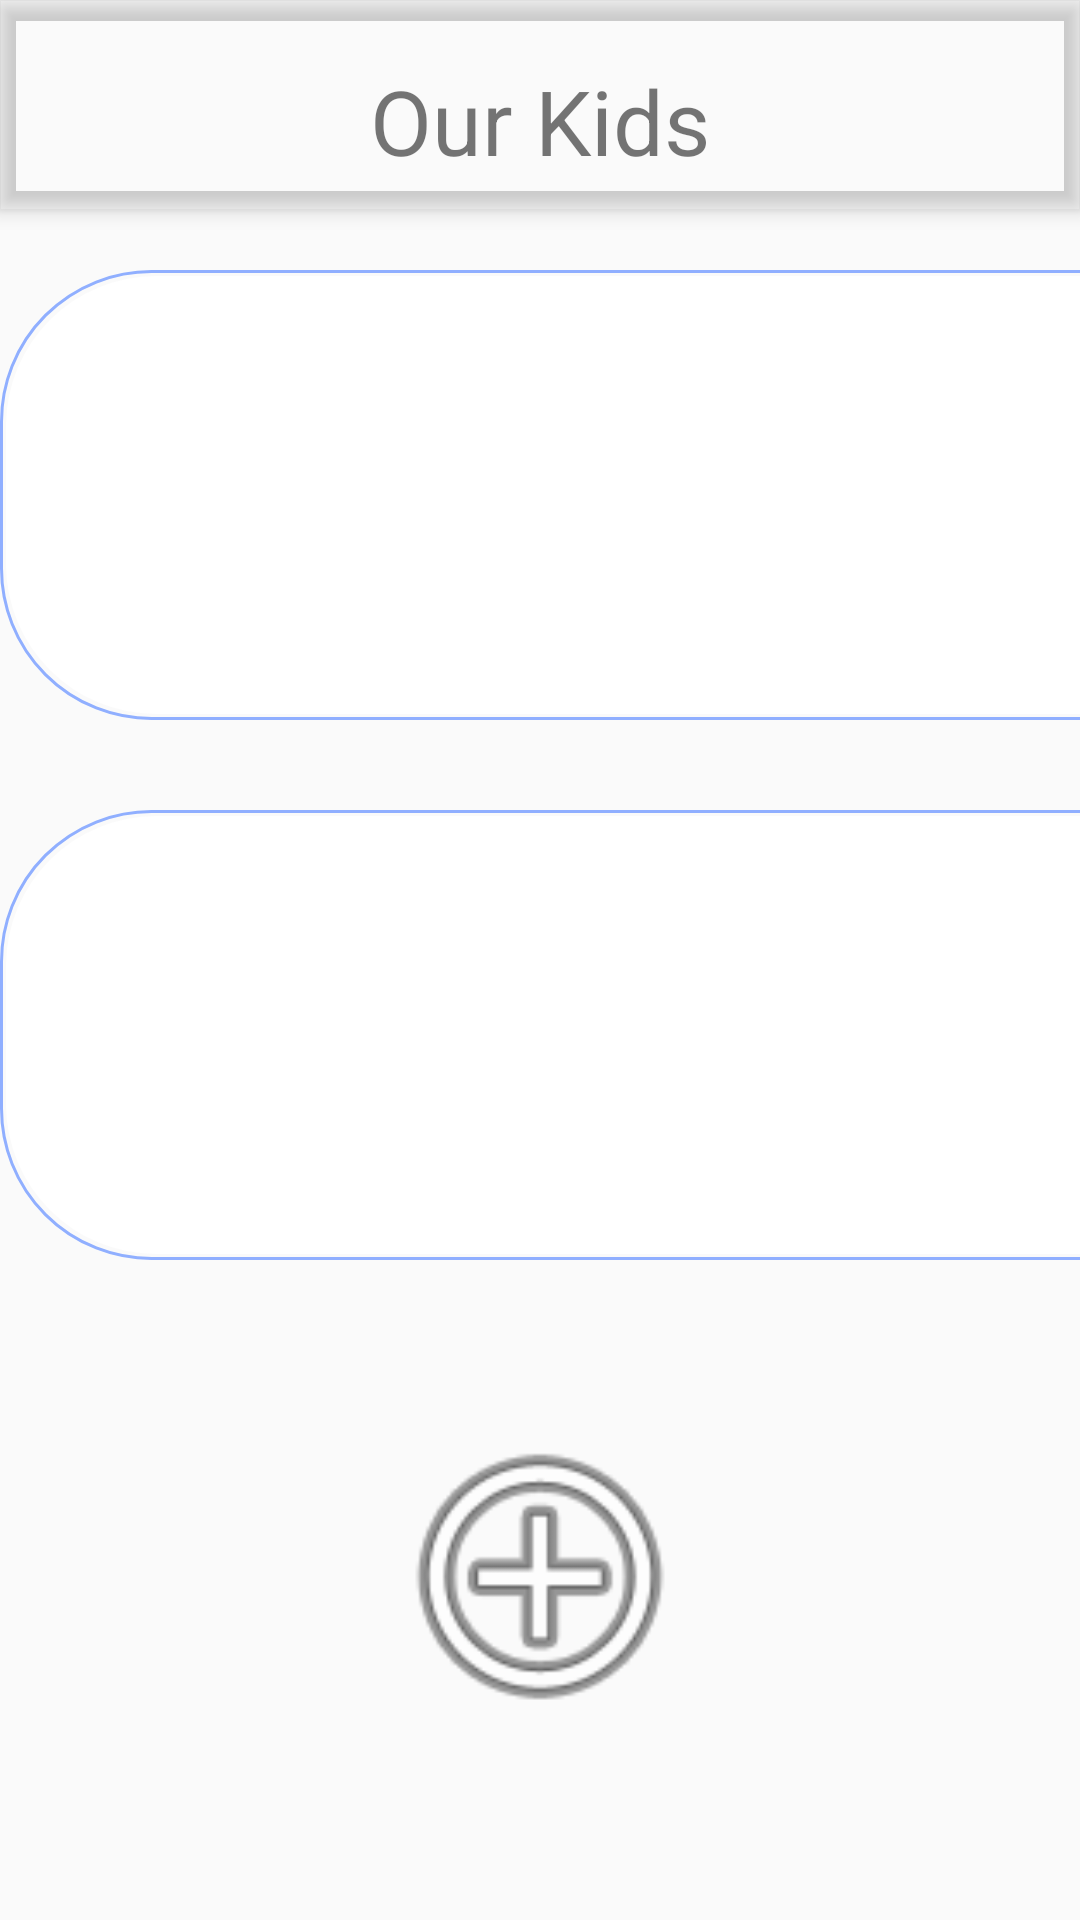

Reconstruct the res/layout file that produces this screen, plus the resources it refers to.
<!-- AndroidManifest.xml: application theme Theme.OurKids -->
<!-- res/layout/my_list.xml -->
<?xml version="1.0" encoding="utf-8"?>
<androidx.drawerlayout.widget.DrawerLayout xmlns:android="http://schemas.android.com/apk/res/android"
    xmlns:app="http://schemas.android.com/apk/res-auto"
    xmlns:tools="http://schemas.android.com/tools"
    android:id="@+id/drawer_layout"
    android:layout_width="match_parent"
    android:layout_height="match_parent"
    tools:context=".My_list">


    <include
        layout="@layout/appbar"
        android:layout_width="match_parent"
        android:layout_height="match_parent" />


    <androidx.constraintlayout.widget.ConstraintLayout
        android:id="@+id/view2"
        android:layout_width="match_parent"
        android:layout_height="match_parent"
        android:layout_marginTop="90dp">


        <androidx.constraintlayout.widget.ConstraintLayout
            android:id="@+id/imageLayout"
            android:layout_width="match_parent"
            android:layout_height="0dp"
            app:layout_constraintBottom_toTopOf="@id/buttonLayout">

            <TextView
                android:id="@+id/textview1"
                android:layout_width="422dp"
                android:layout_height="150dp"
                android:layout_marginTop="30dp"
                android:background="@drawable/shape"
                app:layout_constraintStart_toStartOf="parent"

                app:layout_constraintTop_toBottomOf="@+id/layout1" />

            <TextView
                android:id="@+id/textview2"
                android:layout_width="0dp"
                android:layout_height="150dp"
                android:layout_marginTop="30dp"
                android:background="@drawable/shape"

                app:layout_constraintEnd_toEndOf="@+id/textview1"
                app:layout_constraintStart_toStartOf="parent"
                app:layout_constraintTop_toBottomOf="@+id/textview1" />

            <Button
                android:id="@+id/plus"
                android:layout_width="110dp"
                android:layout_height="110dp"
                android:layout_marginTop="50dp"
                android:background="@android:drawable/ic_menu_add"
                app:layout_constraintEnd_toEndOf="parent"
                app:layout_constraintStart_toStartOf="parent"
                app:layout_constraintTop_toBottomOf="@+id/textview2" />


        </androidx.constraintlayout.widget.ConstraintLayout>
    </androidx.constraintlayout.widget.ConstraintLayout>

    <com.google.android.material.navigation.NavigationView
        android:id="@+id/nav_view"
        android:layout_width="wrap_content"
        android:layout_height="match_parent"
        android:layout_gravity="end"
        android:fitsSystemWindows="true"
        app:menu="@menu/drawerlayout" />
</androidx.drawerlayout.widget.DrawerLayout>
<!-- res/layout/appbar.xml (included above) -->
<?xml version="1.0" encoding="utf-8"?>
<androidx.coordinatorlayout.widget.CoordinatorLayout xmlns:android="http://schemas.android.com/apk/res/android"
    xmlns:app="http://schemas.android.com/apk/res-auto"
    xmlns:tools="http://schemas.android.com/tools"
    android:layout_width="match_parent"
    android:layout_height="match_parent"
    android:background="@android:color/transparent"
    tools:context=".MainActivity">

    <com.google.android.material.appbar.AppBarLayout
        android:layout_width="match_parent"
        android:layout_height="wrap_content"

        android:background="@android:color/transparent">

        <androidx.constraintlayout.widget.ConstraintLayout

            android:id="@+id/top"
            android:layout_width="match_parent"
            android:layout_height="60dp"
            android:layout_marginTop="10dp"
            app:layout_constraintBottom_toTopOf="@+id/imageLayout"
            app:layout_constraintLeft_toLeftOf="parent"
            app:layout_constraintRight_toRightOf="parent"
            app:layout_constraintTop_toTopOf="parent">

            <androidx.appcompat.widget.Toolbar
                android:id="@+id/toolbar"
                android:layout_width="0dp"
                android:layout_height="wrap_content"
                android:theme="@style/ThemeOverlay.Material3.NavigationView"
                app:layout_constraintEnd_toEndOf="parent"
                app:layout_constraintStart_toStartOf="parent"
                app:layout_constraintTop_toTopOf="parent"></androidx.appcompat.widget.Toolbar>


            <TextView
                android:id="@+id/textView13"
                android:layout_width="wrap_content"
                android:layout_height="wrap_content"
                android:background="@null"
                android:text="Our Kids"
                android:textSize="30dp"
                app:layout_constraintBottom_toBottomOf="parent"
                app:layout_constraintLeft_toLeftOf="parent"
                app:layout_constraintRight_toRightOf="parent"
                app:layout_constraintTop_toTopOf="parent"
                tools:ignore="MissingConstraints" />

            <ImageButton
                android:id="@+id/button6"
                android:layout_width="40dp"
                android:layout_height="40dp"
                android:background="@android:color/transparent"
                android:src="@drawable/backxml"
                android:text="Button"
                app:layout_constraintBottom_toBottomOf="parent"
                app:layout_constraintLeft_toLeftOf="parent"
                app:layout_constraintTop_toTopOf="parent" />


            <ImageButton
                android:id="@+id/button7"
                android:layout_width="40dp"
                android:layout_height="40dp"
                android:layout_marginRight="10dp"
                android:background="@android:color/transparent"
                android:src="@drawable/menuxml"
                android:text="Button"
                app:layout_constraintBottom_toBottomOf="parent"
                app:layout_constraintRight_toRightOf="parent"
                app:layout_constraintTop_toTopOf="parent" />


        </androidx.constraintlayout.widget.ConstraintLayout>
    </com.google.android.material.appbar.AppBarLayout>

</androidx.coordinatorlayout.widget.CoordinatorLayout>
<!-- resources referenced by this layout -->
<resources>
  <!-- drawable backxml (drawable) -->
  <?xml version="1.0" encoding="utf-8"?>
  <layer-list xmlns:android="http://schemas.android.com/apk/res/android">
      <item android:drawable="@drawable/back" android:width="60dp" android:height="60dp" />
  </layer-list>
  <!-- drawable menuxml (drawable) -->
  <?xml version="1.0" encoding="utf-8"?>
  <layer-list xmlns:android="http://schemas.android.com/apk/res/android">
      <item android:drawable="@drawable/menu" android:width="40dp" android:height="40dp"
          />
  </layer-list>
  <!-- drawable shape (drawable) -->
  <?xml version="1.0" encoding="utf-8"?>
  <layer-list xmlns:android="http://schemas.android.com/apk/res/android">
      <item>
          <shape android:shape="rectangle">
              <stroke android:width = "1dp" android:color = "#90AFFF"/>
              <corners
                  android:bottomRightRadius="50dp"
                  android:bottomLeftRadius="50dp"
                  android:topLeftRadius="50dp"
                  android:topRightRadius="50dp"/>
          </shape>
      </item>
  
      <item
          android:bottom="2dp"
          android:left="2dp"
          android:right="2dp"
          android:top="2dp">
          <shape android:shape="rectangle">
              <solid android:color="#FFFFFF"/>
              <corners
                  android:bottomRightRadius="50dp"
                  android:bottomLeftRadius="50dp"
                  android:topLeftRadius="50dp"
                  android:topRightRadius="50dp"/>
          </shape>
      </item>
  </layer-list>
  <style name="Theme.OurKids" parent="Theme.AppCompat.Light.NoActionBar">
          
          <item name="colorPrimary">@color/purple_500</item>
          <item name="colorPrimaryVariant">@color/purple_700</item>
          <item name="colorOnPrimary">@color/white</item>
          
          <item name="colorSecondary">@color/teal_200</item>
          <item name="colorSecondaryVariant">@color/teal_700</item>
          <item name="colorOnSecondary">@color/black</item>
          
          <item name="android:statusBarColor" tools:targetApi="l">?attr/colorPrimaryVariant</item>
          
          <item name="windowActionBar">false</item>
          <item name="windowNoTitle">true</item>
  
  
      </style>
  <!-- not gathered from this repository: default colours our renderer supplied (Android Studio template values) -->
  <color name="purple_500">#FF6200EE</color>
  <color name="purple_700">#FF3700B3</color>
  <color name="teal_200">#FF03DAC5</color>
  <color name="teal_700">#FF018786</color>
  <color name="black">#FF000000</color>
  <color name="white">#FFFFFFFF</color>
</resources>
